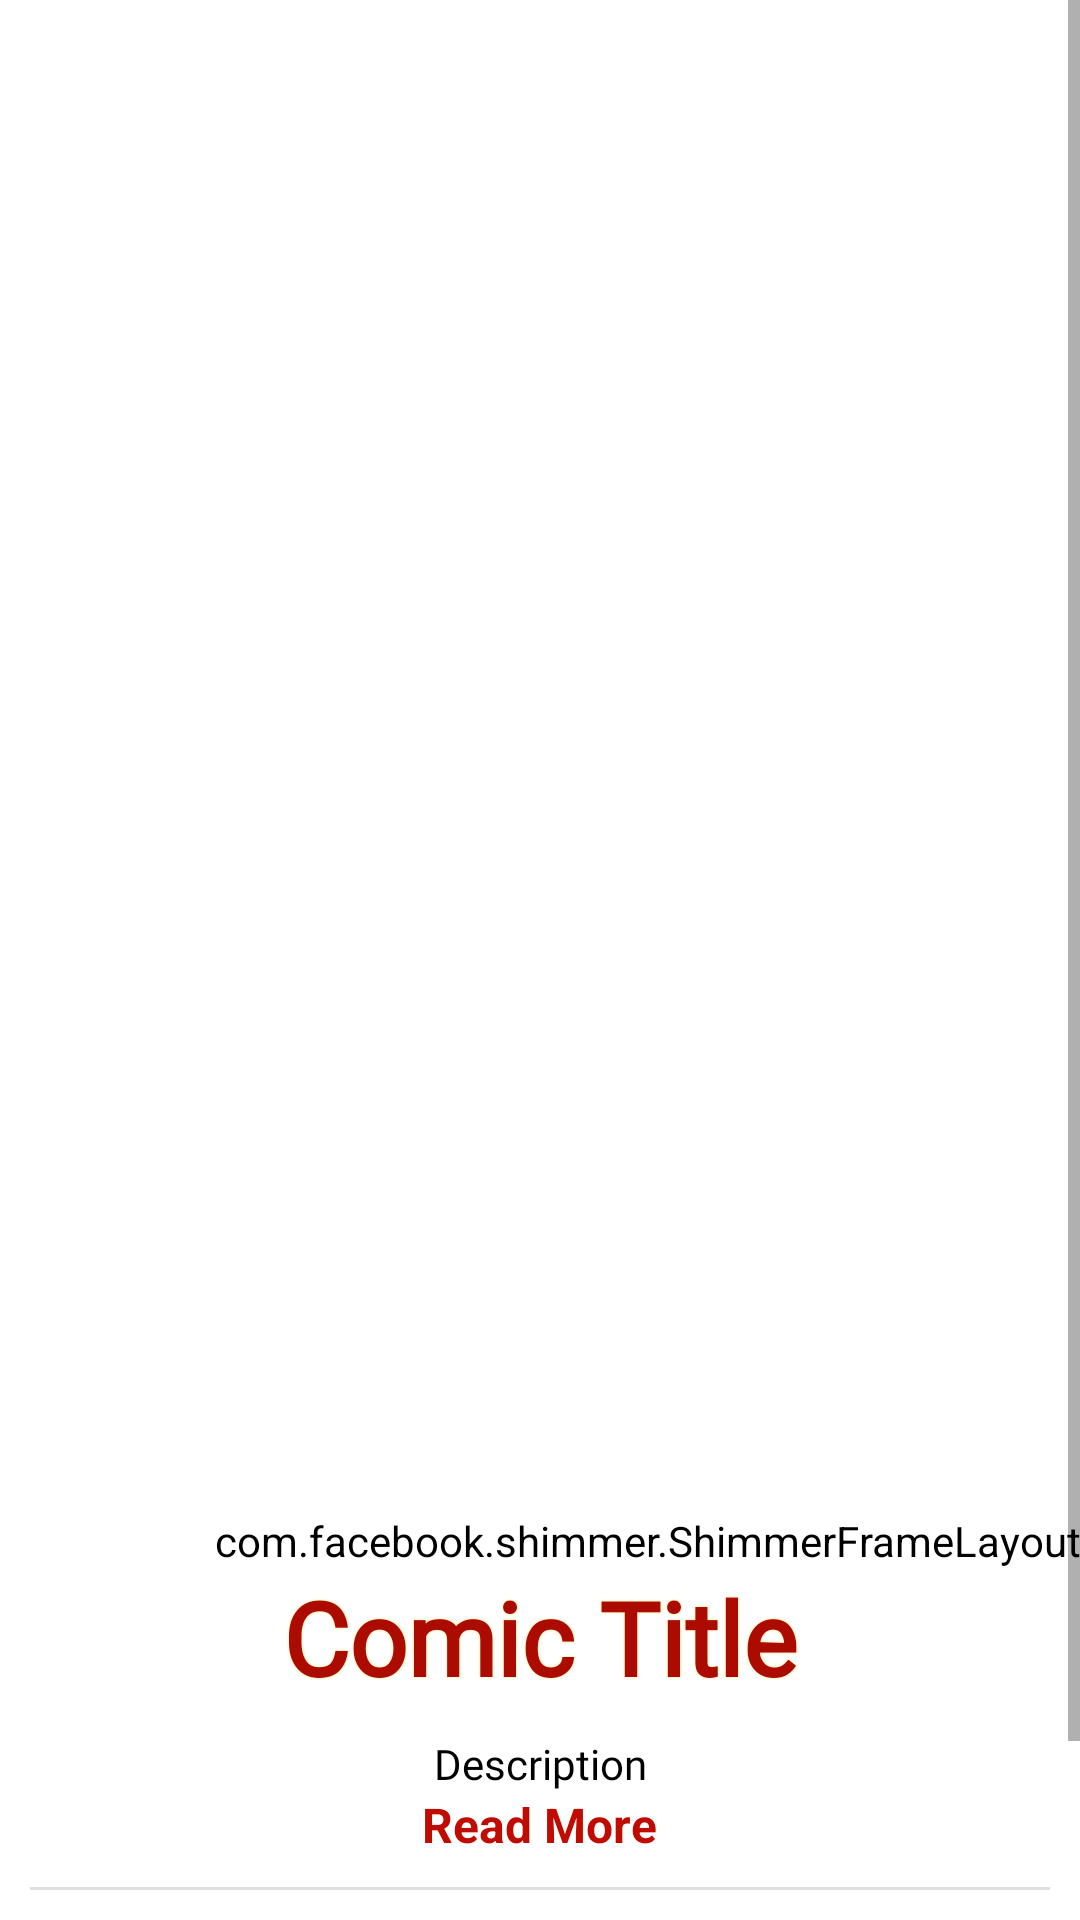

Layout XML and referenced resources for this Android screen:
<!-- AndroidManifest.xml: application theme Theme.ComicToon -->
<!-- res/layout/fragment_comics_details.xml -->
<?xml version="1.0" encoding="utf-8"?>
<ScrollView xmlns:android="http://schemas.android.com/apk/res/android"
    xmlns:app="http://schemas.android.com/apk/res-auto"
    xmlns:tools="http://schemas.android.com/tools"
    android:id="@+id/frameLayout5"
    android:layout_width="match_parent"
    android:layout_height="wrap_content"
    tools:context=".views.main.ComicsDetailsFragment">



    <LinearLayout
        android:layout_width="match_parent"
        android:layout_height="wrap_content"
        android:orientation="vertical">
        <FrameLayout
            android:layout_width="match_parent"
            android:layout_height="wrap_content">

            <ImageView
                android:id="@+id/imageView4"
                android:layout_width="450dp"
                android:layout_height="523dp"
                android:layout_gravity="center"
                android:fadingEdge="horizontal"
                android:fadingEdgeLength="30dp"
                android:requiresFadingEdge="vertical"
                tools:src="@tools:sample/avatars" />


            <View
                android:layout_width="match_parent"
                android:layout_height="120dp"
                android:layout_gravity="bottom"
                android:background="@drawable/custom_gradient_bottom" />

            <View
                android:layout_width="match_parent"
                android:layout_height="120dp"
                android:layout_gravity="top"
                android:background="@drawable/custom_gradient_top" />

            <com.facebook.shimmer.ShimmerFrameLayout
                android:id="@+id/shimmer_view_container"
                android:layout_width="wrap_content"
                android:layout_height="wrap_content"
                android:layout_gravity="bottom|right"
                android:backgroundTint="@android:color/transparent"
                app:shimmer_clip_to_children="true"
                app:shimmer_colored="false"
                app:shimmer_highlight_color="@android:color/transparent"
                app:shimmer_intensity="20">

                <androidx.appcompat.widget.AppCompatImageView
                    android:id="@+id/shimmer_imageview"
                    android:layout_width="70dp"
                    android:layout_height="70dp"
                    android:layout_gravity="bottom|right"
                    android:layout_marginTop="30dp"
                    android:layout_marginEnd="10dp"
                    android:background="@drawable/circle"
                    android:backgroundTintMode="add"
                    android:padding="10dp"

                    android:scaleType="fitCenter"
                    app:srcCompat="@drawable/ic_baseline_bookmarks_24"
                    tools:ignore="RtlHardcoded" />

            </com.facebook.shimmer.ShimmerFrameLayout>

            <com.google.android.material.progressindicator.LinearProgressIndicator
                android:id="@+id/pogressBarmain"
                android:layout_width="match_parent"
                android:layout_height="match_parent"
                android:layout_gravity="center"
                android:layout_marginStart="20dp"
                android:layout_marginEnd="20dp"
                android:indeterminate="true"
                android:visibility="invisible"
                app:layout_constraintBottom_toBottomOf="parent"
                app:layout_constraintEnd_toEndOf="parent"
                app:layout_constraintStart_toStartOf="parent"
                app:layout_constraintTop_toBottomOf="@+id/video_progressBar" />

            <androidx.appcompat.widget.AppCompatImageView
                android:id="@+id/unmarked_imageview"
                android:layout_width="70dp"
                android:layout_height="70dp"
                android:layout_gravity="bottom|right"
                android:layout_marginTop="30dp"
                android:layout_marginEnd="10dp"
                android:background="@drawable/circle"
                android:backgroundTintMode="add"
                android:padding="10dp"

                android:scaleType="fitCenter"
                android:visibility="invisible"
                app:srcCompat="@drawable/ic_baseline_bookmarks_24"
                tools:ignore="RtlHardcoded" />





        </FrameLayout>

        <LinearLayout
            android:layout_width="match_parent"
            android:layout_height="match_parent"
            android:fadingEdge="horizontal|vertical"
            android:orientation="vertical"
            android:requiresFadingEdge="vertical">

            <TextView
                android:id="@+id/image_title"
                android:layout_width="match_parent"
                android:layout_height="wrap_content"
                android:layout_marginStart="10dp"
                android:layout_marginEnd="10dp"
                android:fontFamily="@font/nunito_bold"
                android:shadowColor="@color/Yellow"
                android:shadowRadius="2"
                android:text="@string/comictitle"
                android:textAlignment="center"
                android:textColor="@color/darkred"
                android:textSize="34sp"
                android:textStyle="bold" />

            <TextView
                android:id="@+id/description_textView"
                style="@style/hyperLink"
                android:layout_width="match_parent"
                android:layout_height="match_parent"
                android:layout_gravity="center"
                android:layout_marginStart="10dp"
                android:layout_marginTop="10dp"
                android:layout_marginEnd="10dp"
                android:fontFamily="@font/acme"
                android:linksClickable="true"
                android:maxLines="3"

                android:text="@string/descriptiontext"
                android:textAlignment="center"
                android:textColor="@color/black"
                android:textColorLink="@color/vdarkred" />

            <TextView
                android:id="@+id/moreInfo_textView"
                android:layout_width="wrap_content"
                android:layout_height="wrap_content"
                android:layout_gravity="center"
                android:clickable="true"
                android:focusable="true"
                android:foreground="?attr/selectableItemBackgroundBorderless"
                android:text="@string/readmore"
                android:textColor="@color/lightRed"
                android:textSize="16sp"
                android:textStyle="bold" />

            <View
                android:id="@+id/divider2"
                android:layout_width="match_parent"
                android:layout_height="1dp"
                android:layout_marginStart="10dp"
                android:layout_marginTop="10dp"
                android:layout_marginEnd="10dp"
                android:background="?android:attr/listDivider" />

            <LinearLayout
                android:layout_width="match_parent"
                android:layout_height="match_parent"
                android:layout_margin="10dp"
                android:orientation="horizontal">

                <TextView
                    android:layout_width="wrap_content"
                    android:layout_height="wrap_content"
                    android:layout_gravity="center"
                    android:layout_marginStart="20dp"
                    android:layout_weight="1"
                    android:text="@string/publish"
                    android:textColor="@color/black"
                    android:textSize="18sp"
                    android:textStyle="bold" />

                <TextView
                    android:layout_width="wrap_content"
                    android:layout_height="wrap_content"
                    android:layout_marginStart="10dp"
                    android:layout_marginEnd="28dp"
                    android:layout_weight="2"
                    android:fontFamily="@font/nunito_bold"
                    android:gravity="center"
                    android:text="@string/publisher"
                    android:textColor="@color/black"
                    android:textSize="18sp"
                    android:textStyle="bold" />
            </LinearLayout>

            <LinearLayout
                android:layout_width="match_parent"
                android:layout_height="match_parent"
                android:layout_marginStart="10dp"
                android:layout_marginEnd="10dp"
                android:layout_marginBottom="10dp"
                android:orientation="horizontal">

                <TextView
                    android:id="@+id/publishDate_textView"
                    android:layout_width="wrap_content"
                    android:layout_height="wrap_content"
                    android:layout_marginStart="15dp"
                    android:layout_weight="1"
                    android:fontFamily="@font/acme"
                    android:gravity="center"
                    android:text="@string/date"
                    android:textSize="16sp" />

                <TextView
                    android:id="@+id/publisher_textView"
                    android:layout_width="wrap_content"
                    android:layout_height="wrap_content"
                    android:layout_marginStart="25dp"
                    android:layout_weight="2"
                    android:fontFamily="@font/acme"
                    android:gravity="center"
                    android:text="@string/publishers"
                    android:textSize="16sp" />
            </LinearLayout>

        </LinearLayout>

    </LinearLayout>


</ScrollView>
<!-- resources referenced by this layout -->
<resources>
  <color name="Yellow">#FFE991</color>
  <color name="black">#FF000000</color>
  <color name="darkred">#AB0B00</color>
  <color name="lightRed">#C00C00</color>
  <color name="vdarkred">#7C0F07</color>
  <!-- drawable circle (drawable) -->
  <?xml version="1.0" encoding="utf-8"?>
      <shape xmlns:android="http://schemas.android.com/apk/res/android"
          android:innerRadius="0dp"
          android:shape="ring"
          android:thicknessRatio="2"
          android:useLevel="false">
          <solid android:color="@android:color/white" />
          <stroke
              android:width="2dp"
              android:color="@color/Yellow" />
      </shape>
  <!-- drawable custom_gradient_bottom (drawable) -->
  <?xml version="1.0" encoding="UTF-8"?>
  <shape xmlns:android="http://schemas.android.com/apk/res/android"> android:shape="rectangle" >
      <gradient
          android:angle="90"
          android:startColor="#FFFFFF"
          android:endColor="#00FFFFFF"
          android:type="linear" />
  
  </shape>
  <!-- drawable custom_gradient_top (drawable) -->
  <?xml version="1.0" encoding="utf-8"?>
  <shape xmlns:android="http://schemas.android.com/apk/res/android"> android:shape="rectangle" >
      <gradient
          android:angle="90"
          android:startColor="#00FFFFFF"
          android:endColor="#FFFFFF"
          android:type="linear" />
  
  </shape>
  <string name="comictitle">Comic Title</string>
  <string name="date">Date</string>
  <string name="descriptiontext">Description</string>
  <string name="publish">Publish Year</string>
  <string name="publisher">Publisher</string>
  <string name="publishers">publishers</string>
  <string name="readmore">Read More</string>
  <style name="hyperLink" parent="TextAppearance.AppCompat">
          <item name="colorAccent">@color/vdarkred</item>
      </style>
  <style name="Theme.ComicToon" parent="Theme.MaterialComponents.DayNight.DarkActionBar">
          
          <item name="colorPrimary">@color/vdarkred</item>
          <item name="colorPrimaryVariant">@color/vdarkred</item>
          <item name="colorOnPrimary">@color/white</item>
          
          <item name="colorSecondary">@color/teal_200</item>
          <item name="colorSecondaryVariant">@color/teal_700</item>
          <item name="colorOnSecondary">@color/black</item>
          
          <item name="android:statusBarColor" tools:targetApi="l">@color/vdarkred</item>
          
      </style>
  <color name="white">#FFFFFFFF</color>
  <color name="teal_200">#FF03DAC5</color>
  <color name="teal_700">#FF018786</color>
</resources>
